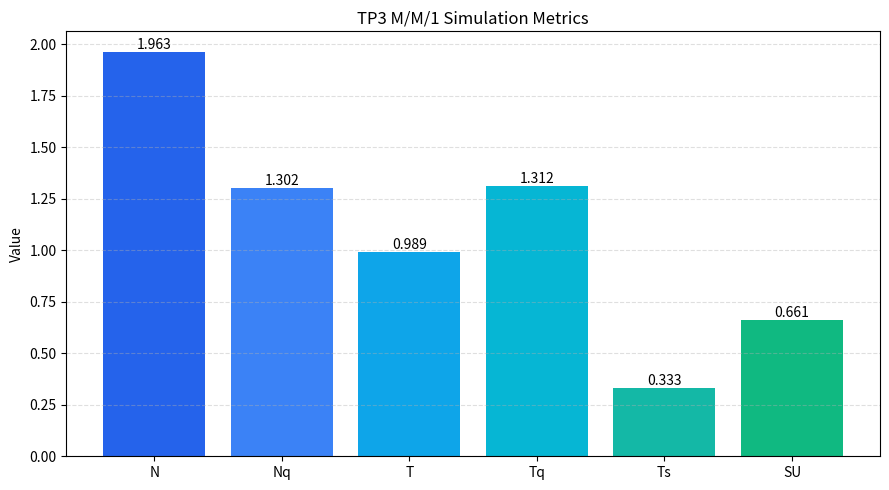

Write the Python code that produced this figure.
import math
import random
import matplotlib.pyplot as plt


def exponential(rate):
    if rate <= 0:
        raise ValueError("rate must be strictly greater than 0")
    u = random.random()
    return -math.log(1 - u) / rate


def simulate(lam, mu, end_time, verbose=True):
    if lam <= 0 or mu <= 0:
        raise ValueError("lam and mu must be strictly greater than 0")
    if end_time <= 0:
        raise ValueError("end_time must be strictly greater than 0")

    # Initialisation des parametres de la simulation
    clock = 0.0  
    queue = []
    next_arrival = exponential(lam)
    next_departure = float("inf")

    T, Tq, Ts = 0.0, 0.0, 0.0
    Nq, N = 0.0, 0.0
    SU = 0.0
    nb_arr, nb_dep = 0, 0

    # Variables supplementaires pour le suivi/calcul metriques
    sumN, nbN, upN = 0.0, 0, 0.0
    sumQ, nbQ, upQ = 0.0, 0, 0.0
    sumS, upS = 0.0, 0.0
    sumT, sumTq, sumTs = 0.0, 0.0, 0.0

    busy = False
    current_service_start = None
    current_customer_arrival = None

    # Boucle de simulation
    while queue or next_arrival <= end_time or next_departure != float("inf"):
        if next_arrival <= next_departure and next_arrival < end_time:
            # Evenement d'arrivee
            clock = next_arrival

            # Mise a jour de N(t)
            sumN = sumN + nbN * (clock - upN)
            nbN = nbN + 1
            upN = clock
            nb_arr += 1

            # Planification de la prochaine arrivee
            inter_arr_t = exponential(lam)
            next_arrival = next_arrival + inter_arr_t

            if not busy:
                # Debut service immediat
                service_t = exponential(mu)
                next_departure = clock + service_t

                # Mise a jour metriques temporelles
                sumT = sumT + service_t
                sumTs = sumTs + service_t
                upS = clock
                current_service_start = clock
                current_customer_arrival = clock
                busy = True
            else:
                # Mise en file d'attente
                queue.append(clock)

                # Mise a jour de Nq(t)
                sumQ = sumQ + nbQ * (clock - upQ)
                nbQ = nbQ + 1
                upQ = clock
        else:
            # Evenement de depart
            clock = next_departure

            # Mise a jour de N(t)
            sumN = sumN + nbN * (clock - upN)
            nbN = nbN - 1
            upN = clock
            nb_dep += 1

            # Client qui vient de quitter le systeme
            if current_service_start is not None and current_customer_arrival is not None:
                sumTq = sumTq + (current_service_start - current_customer_arrival)

            if nbQ > 0:
                # Un client en attente commence son service
                sumQ = sumQ + nbQ * (clock - upQ)
                nbQ = nbQ - 1
                upQ = clock

                first = queue.pop(0)
                service_t = exponential(mu)
                next_departure = clock + service_t

                # Mise a jour metriques temporelles
                sumT = sumT + (clock - first) + service_t
                sumTq = sumTq + (clock - first)
                sumTs = sumTs + service_t

                current_service_start = clock
                current_customer_arrival = first
            else:
                # Plus de client a servir
                sumS += clock - upS
                busy = False
                next_departure = float("inf")
                current_service_start = None
                current_customer_arrival = None

    # Calculs finaux
    N = sumN / clock if clock > 0 else 0.0
    Nq = sumQ / clock if clock > 0 else 0.0
    SU = sumS / clock if clock > 0 else 0.0
    T = sumT / nb_dep if nb_dep > 0 else 0.0
    Tq = sumTq / nb_dep if nb_dep > 0 else 0.0
    Ts = sumTs / nb_dep if nb_dep > 0 else 0.0

    if verbose:
        print(" =================Simulateur du modele M/M/1====================")
        print("N =", round(N, 3))
        print("Nq =", round(Nq, 3))
        print("T =", round(T, 3))
        print("Tq =", round(Tq, 3))
        print("Ts =", round(Ts, 3))
        print("Utilisation du serveur :", round(SU, 3))

    return N, Nq, T, Tq, Ts, SU


def plot_tp3_metrics(N, Nq, T, Tq, Ts, SU):
    labels = ["N", "Nq", "T", "Tq", "Ts", "SU"]
    values = [N, Nq, T, Tq, Ts, SU]

    plt.figure(figsize=(9, 5))
    bars = plt.bar(labels, values, color=["#2563eb", "#3b82f6", "#0ea5e9", "#06b6d4", "#14b8a6", "#10b981"])
    plt.title("TP3 M/M/1 Simulation Metrics")
    plt.ylabel("Value")
    plt.grid(axis="y", linestyle="--", alpha=0.4)

    for bar, value in zip(bars, values):
        plt.text(bar.get_x() + bar.get_width() / 2, bar.get_height(), f"{value:.3f}", ha="center", va="bottom")

    plt.tight_layout()
    plt.show()


if __name__ == "__main__":
    # Exemple d'execution
    result = simulate(lam=2.0, mu=3.0, end_time=10_000, verbose=True)
    plot_tp3_metrics(*result)
